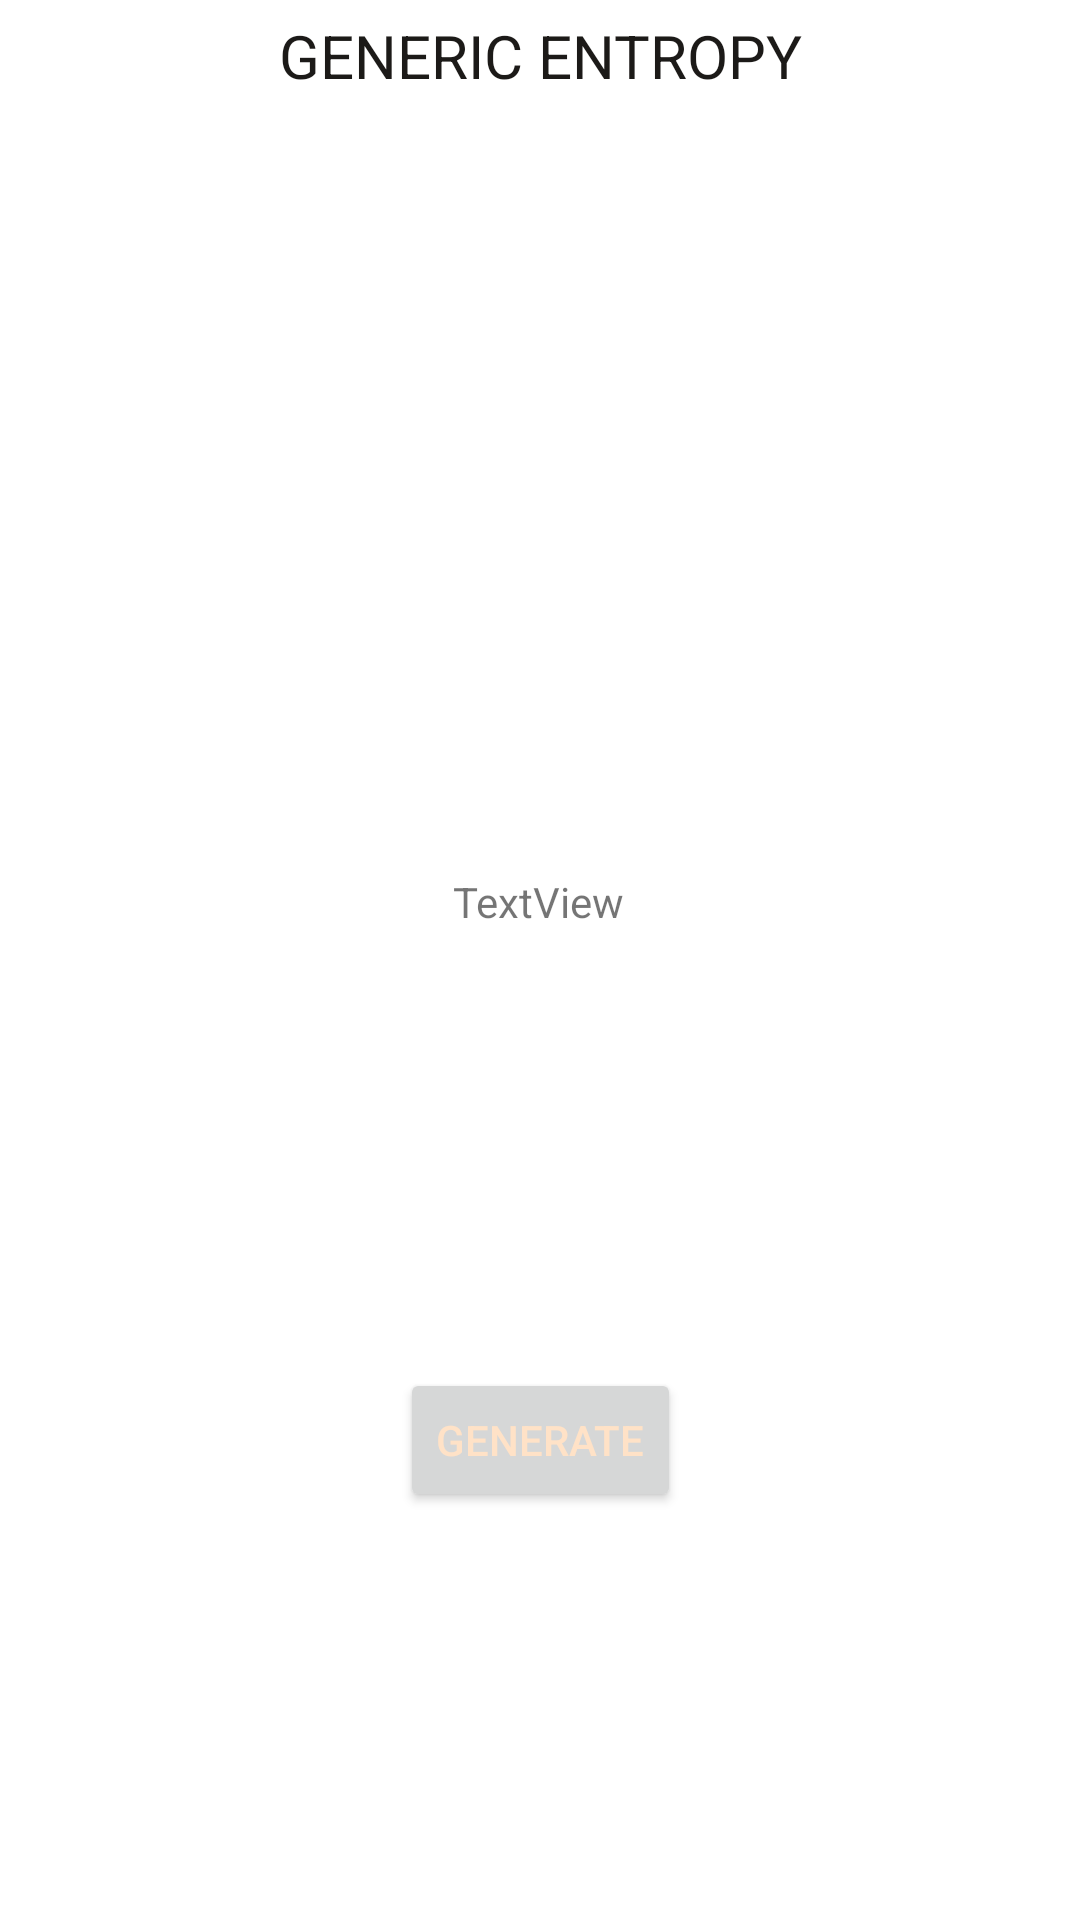

Produce the Android XML layout that renders to this screen, including the resource entries it uses.
<!-- AndroidManifest.xml: application theme Theme.CuttleWallet -->
<!-- res/layout/activity_entropy.xml -->
<?xml version="1.0" encoding="utf-8"?>
<androidx.constraintlayout.widget.ConstraintLayout xmlns:android="http://schemas.android.com/apk/res/android"
    xmlns:app="http://schemas.android.com/apk/res-auto"
    xmlns:tools="http://schemas.android.com/tools"
    android:layout_width="match_parent"
    android:layout_height="match_parent"
    tools:context="com.cuttlesystems.cuttlewallet.EntropyActivity">

    <TextView
        android:id="@+id/entropyInfo"
        android:layout_width="wrap_content"
        android:layout_height="wrap_content"
        android:layout_marginStart="10dp"
        android:layout_marginEnd="10dp"
        android:layout_marginBottom="10dp"
        android:gravity="center"
        android:text="TextView"
        app:layout_constraintBottom_toTopOf="@+id/progress_bar_entropy"
        app:layout_constraintEnd_toEndOf="parent"
        app:layout_constraintHorizontal_bias="0.498"
        app:layout_constraintStart_toStartOf="parent" />

    <ProgressBar
        android:id="@+id/progress_bar_entropy"
        style="@android:style/Widget.ProgressBar.Horizontal"
        android:layout_width="match_parent"
        android:layout_height="wrap_content"
        android:backgroundTint="@android:color/black"
        android:progressTint="@android:color/holo_purple"
        app:layout_constraintBottom_toBottomOf="parent"
        app:layout_constraintEnd_toEndOf="parent"
        app:layout_constraintStart_toStartOf="parent"
        android:paddingLeft="40dp"
        android:paddingRight="40dp"
        app:layout_constraintTop_toTopOf="parent"
        android:visibility="gone" />

    <Button
        android:id="@+id/generate_button_entropy"
        android:layout_width="wrap_content"
        android:layout_height="wrap_content"
        android:clickable="true"
        android:onClick="createSeedPhraseSlot"
        android:text="Generate"
        android:textColor="@color/apricot"
        app:layout_constraintBottom_toBottomOf="parent"

        app:layout_constraintEnd_toEndOf="parent"
        app:layout_constraintStart_toStartOf="parent"
        app:layout_constraintTop_toBottomOf="@+id/progress_bar_entropy" />

    <TextView
        android:id="@+id/titleEntropy"
        android:layout_width="wrap_content"
        android:layout_height="wrap_content"
        android:layout_marginTop="5dp"
        android:layout_weight="1"
        android:text="GENERIC ENTROPY"
        android:textAlignment="center"
        android:textColor="@color/blacknotblack"
        android:textSize="20sp"
        app:layout_constraintEnd_toEndOf="parent"
        app:layout_constraintStart_toStartOf="parent"
        app:layout_constraintTop_toTopOf="parent" />

</androidx.constraintlayout.widget.ConstraintLayout>
<!-- resources referenced by this layout -->
<resources>
  <color name="apricot">#FFE2C7</color>
  <color name="blacknotblack">#1C1A18</color>
  <style name="Theme.CuttleWallet" parent="Theme.MaterialComponents.DayNight.DarkActionBar">
          
          
          
          <item name="colorOnPrimary">@color/white</item>
          
          <item name="colorSecondary">@color/teal_200</item>
          <item name="colorSecondaryVariant">@color/white</item>
          <item name="colorOnSecondary">@color/black</item>
          
          <item name="android:statusBarColor">@color/white</item>
          
      </style>
  <color name="white">#FFFFFFFF</color>
  <color name="teal_200">#FF03DAC5</color>
  <color name="black">#FF000000</color>
</resources>
